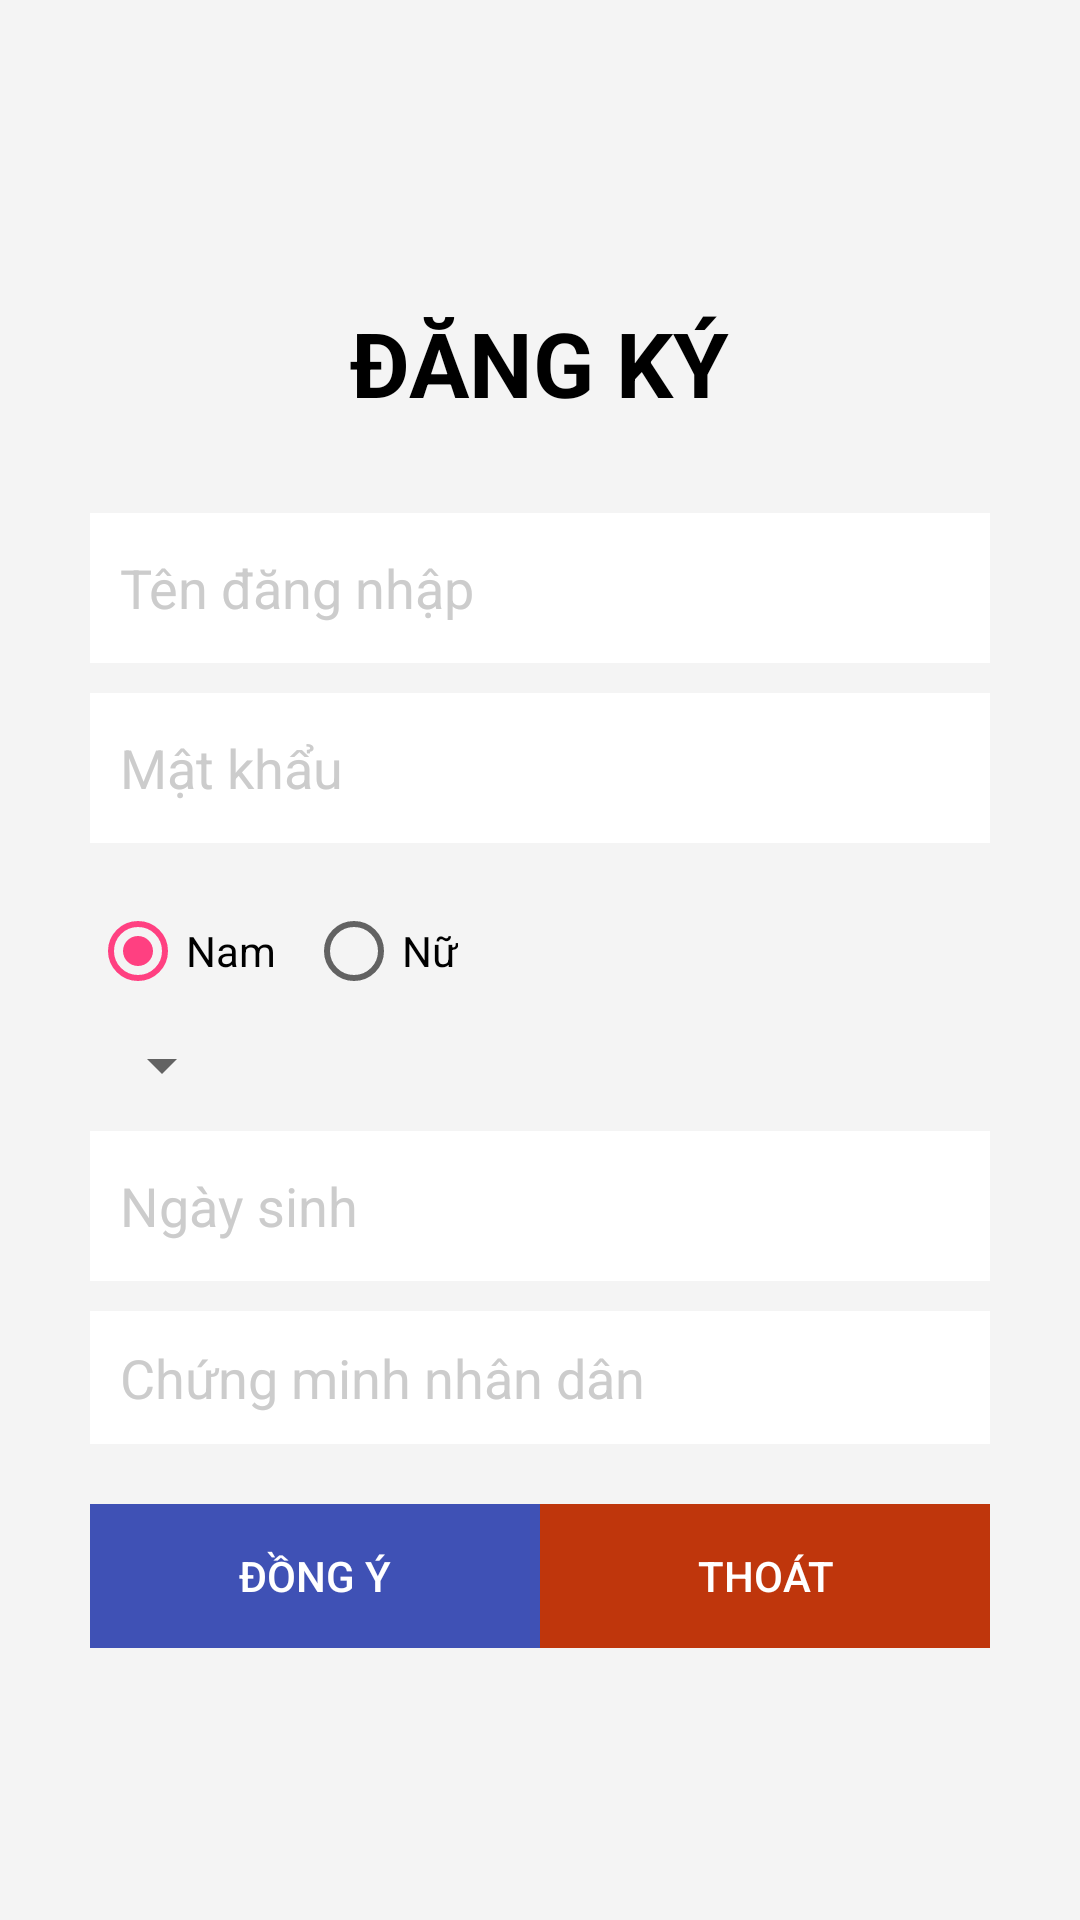

Write the Android layout XML for this screen, with the resource values it uses.
<!-- AndroidManifest.xml: application theme AppTheme -->
<!-- res/layout/layout_dangky.xml -->
<?xml version="1.0" encoding="utf-8"?>
<LinearLayout
    xmlns:android="http://schemas.android.com/apk/res/android"
    xmlns:tools="http://schemas.android.com/tools"
    android:layout_width="match_parent"
    android:layout_height="match_parent"
    android:orientation="vertical"
    android:gravity="center"
    android:background="@color/backgroundtransparentGray">

    <TextView
        android:id="@+id/txtTieuDeDangKy"
        android:layout_width="wrap_content"
        android:layout_height="wrap_content"
        android:padding="@dimen/size10dp"
        android:layout_marginBottom="20dp"
        android:text="@string/dangky"
        android:textColor="@color/colorBlack"
        android:textSize="@dimen/size30sp"
        android:textStyle="bold"/>

    <EditText
        android:id="@+id/edTenDangNhapDK"
        android:layout_width="match_parent"
        android:layout_height="@dimen/size50dp"
        android:background="@color/colorWhite"
        android:hint="@string/tendangnhap"
        android:textColorHint="@color/colorGray"
        android:padding="@dimen/size10dp"
        android:layout_marginLeft="30dp"
        android:layout_marginRight="30dp"
        android:layout_marginBottom="10dp"
        android:singleLine="true"
        tools:ignore="Autofill,TextFields"
        android:textColor="@color/colorBlack"/>

    <EditText
        android:id="@+id/edMatKhauDK"
        android:layout_width="match_parent"
        android:layout_height="@dimen/size50dp"
        android:background="@color/colorWhite"
        android:hint="@string/nhapmatkhau"
        android:textColorHint="@color/colorGray"
        android:textColor="@color/colorBlack"
        android:padding="@dimen/size10dp"
        android:layout_marginLeft="30dp"
        android:layout_marginRight="30dp"
        android:layout_marginBottom="20dp"
        android:drawablePadding="@dimen/size10dp"
        android:password="true"
        tools:ignore="Autofill,Deprecated,TextFields" />

    <RadioGroup
        android:id="@+id/rgGioiTinhDK"
        android:layout_width="match_parent"
        android:layout_height="wrap_content"
        android:orientation="horizontal"
        android:layout_marginLeft="30dp"
        android:layout_marginRight="30dp"
        android:layout_marginBottom="10dp">

        <RadioButton
            android:id="@+id/rdNam"
            android:checked="true"
            android:layout_width="wrap_content"
            android:layout_height="wrap_content"
            android:text="Nam"
            android:layout_marginEnd="@dimen/size10dp"
            android:textColor="@color/colorBlack"/>
        <RadioButton
            android:id="@+id/rdNu"
            android:layout_width="wrap_content"
            android:layout_height="wrap_content"
            android:text="Nữ"
            android:textColor="@color/colorBlack"/>
    </RadioGroup>

    <Spinner
        android:id="@+id/spinQuyen"
        android:layout_width="wrap_content"
        android:layout_height="wrap_content"
        android:layout_gravity="start"
        android:layout_marginLeft="30dp"
        android:layout_marginRight="30dp"
        android:layout_marginBottom="10dp"/>

    <EditText
        android:id="@+id/edNgaySinhDK"
        android:layout_width="match_parent"
        android:layout_height="@dimen/size50dp"
        android:background="@color/colorWhite"
        android:hint="@string/ngaysinh"
        android:textColorHint="@color/colorGray"
        android:textColor="@color/colorBlack"
        android:padding="@dimen/size10dp"
        android:inputType="date"
        android:editable="false"
        android:layout_marginLeft="30dp"
        android:layout_marginRight="30dp"
        android:layout_marginBottom="10dp"
        android:focusable="false"
        tools:ignore="Autofill,Deprecated,TextFields" />

    <EditText
        android:id="@+id/edCMNDDK"
        android:layout_width="match_parent"
        android:layout_height="wrap_content"
        android:background="@color/colorWhite"
        android:hint="@string/cmnd"
        android:textColorHint="@color/colorGray"
        android:padding="@dimen/size10dp"
        android:layout_marginLeft="30dp"
        android:layout_marginRight="30dp"
        android:layout_marginBottom="20dp"
        android:inputType="numberDecimal"
        android:maxLength="9"
        tools:ignore="Autofill" />

    <LinearLayout
        android:layout_width="match_parent"
        android:layout_height="wrap_content"
        android:orientation="horizontal"
        android:layout_marginLeft="30dp"
        android:layout_marginRight="30dp">

        <Button
            android:id="@+id/btnDongYDK"
            android:layout_width="wrap_content"
            android:layout_height="wrap_content"
            android:text="@string/dongy"
            android:textColor="@color/colorWhite"
            android:layout_weight="1"
            android:background="@color/colorPrimary"
            tools:ignore="ButtonStyle"/>

        <Button
            android:id="@+id/btnThoatDK"
            android:layout_width="wrap_content"
            android:layout_height="wrap_content"
            android:text="@string/thoat"
            android:layout_weight="1"
            android:background="@color/colorRed"
            android:textColor="@color/colorWhite"
            tools:ignore="ButtonStyle" />
    </LinearLayout>

</LinearLayout>
<!-- resources referenced by this layout -->
<resources>
  <color name="backgroundtransparentGray">#F4F4F4</color>
  <color name="colorBlack">#000</color>
  <color name="colorGray">#CCC</color>
  <color name="colorPrimary">#3F51B5</color>
  <color name="colorRed">#BF360C</color>
  <color name="colorWhite">#FFF</color>
  <dimen name="size10dp">10dp</dimen>
  <dimen name="size30sp">30sp</dimen>
  <dimen name="size50dp">50dp</dimen>
  <string name="cmnd">Chứng minh nhân dân</string>
  <string name="dangky">ĐĂNG KÝ</string>
  <string name="dongy">Đồng ý</string>
  <string name="ngaysinh">Ngày sinh</string>
  <string name="nhapmatkhau">Mật khẩu</string>
  <string name="tendangnhap">Tên đăng nhập</string>
  <string name="thoat">Thoát</string>
  <style name="AppTheme" parent="Theme.AppCompat.Light.NoActionBar">
          
          <item name="colorPrimary">@color/colorPrimary</item>
          <item name="colorPrimaryDark">@color/colorPrimaryDark</item>
          <item name="colorAccent">@color/colorAccent</item>
      </style>
  
      //popup style
  <color name="colorPrimaryDark">#303F9F</color>
  <color name="colorAccent">#FF4081</color>
</resources>
